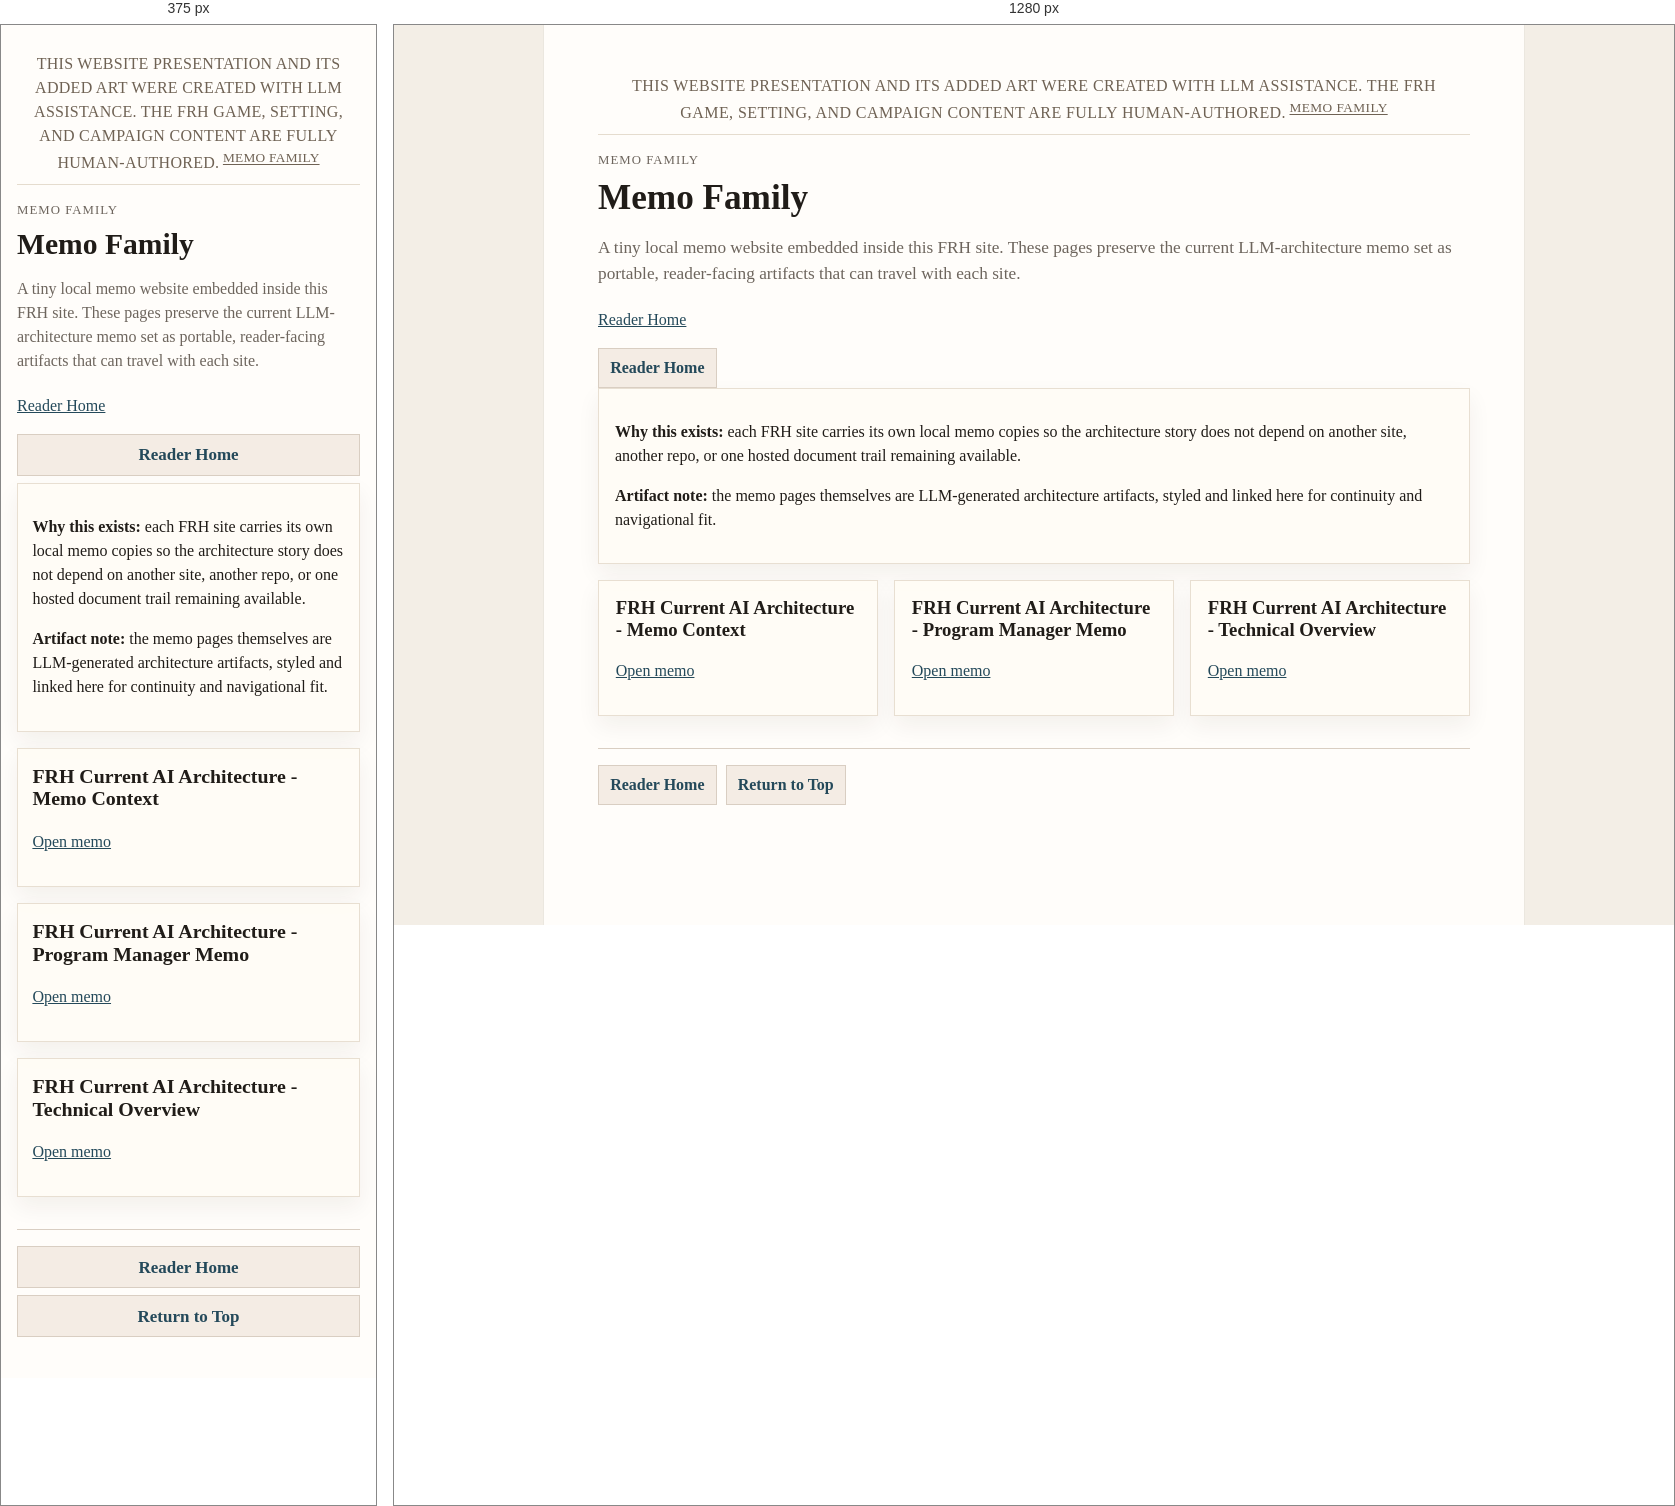
Rendered at 375 px and 1280 px, left to right.

<!-- file: memo_family.html -->
<!DOCTYPE html>
<html lang="en">
<head>
  <meta charset="utf-8">
  <meta name="viewport" content="width=device-width, initial-scale=1">
  <title>Memo Family</title>
  <link rel="stylesheet" href="thread_style.css">

    <style>
      .memo-index-grid {
        display: grid;
        grid-template-columns: repeat(auto-fit, minmax(240px, 1fr));
        gap: 1rem;
      }
      .memo-index-card,
      .memo-note-card,
      .memo-article {
        background: rgba(255, 252, 246, 0.92);
        border: 1px solid rgba(126, 91, 46, 0.18);
        box-shadow: 0 10px 22px rgba(53, 37, 20, 0.06);
      }
      .memo-index-card {
        padding: 1rem 1.05rem;
      }
      .memo-index-card h2,
      .memo-index-card h3 {
        margin-top: 0;
      }
      .memo-note-card {
        padding: 0.95rem 1rem;
        margin: 0 0 1rem;
      }
      .memo-article {
        padding: 1.1rem 1.2rem 1.25rem;
      }
      .memo-article h1:first-child {
        margin-top: 0;
      }
      .memo-article h1,
      .memo-article h2,
      .memo-article h3 {
        line-height: 1.2;
      }
      .memo-article code {
        font-family: Consolas, "Courier New", monospace;
      }
      .memo-article p,
      .memo-article li {
        max-width: 48rem;
      }
      .memo-article ul {
        margin-left: 1.25rem;
      }
      .memo-meta {
        color: var(--muted, #6f6254);
        font-size: 0.95rem;
      }
      @media (max-width: 700px) {
        .memo-index-card,
        .memo-note-card,
        .memo-article {
          padding-left: 0.9rem;
          padding-right: 0.9rem;
        }
      }
    </style>

</head>
<body id="top">
  <main>
    <div class="provenance-bar"><p>This website presentation and its added art were created with LLM assistance. The FRH game, setting, and campaign content are fully human-authored.<sup><a class="provenance-footnote" href="memo_family.html">Memo Family</a></sup></p></div>
    
    <header>
      <p class="part">Memo Family</p>
      <h1>Memo Family</h1>
      <p class="deck">A tiny local memo website embedded inside this FRH site. These pages preserve the current LLM-architecture memo set as portable, reader-facing artifacts that can travel with each site.</p>
      <p class="navline">
        <a href="index.html">Reader Home</a>
      </p>
      <div class="chapter-nav">
        <a class="primary" href="index.html">Reader Home</a>
      </div>
    </header>

    <section class="memo-note-card">
      <p><strong>Why this exists:</strong> each FRH site carries its own local memo copies so the architecture story does not depend on another site, another repo, or one hosted document trail remaining available.</p>
      <p><strong>Artifact note:</strong> the memo pages themselves are LLM-generated architecture artifacts, styled and linked here for continuity and navigational fit.</p>
    </section>

    <section class="memo-index-grid">
      <section class="memo-index-card">
        <h3>FRH Current AI Architecture - Memo Context</h3>
        <p><a href="memo_family/FRH_Current_AI_Architecture_Memo_Context_2026-05-03.html">Open memo</a></p>
      </section>
      <section class="memo-index-card">
        <h3>FRH Current AI Architecture - Program Manager Memo</h3>
        <p><a href="memo_family/FRH_Current_AI_Architecture_Program_Manager_Memo_2026-05-03.html">Open memo</a></p>
      </section>
      <section class="memo-index-card">
        <h3>FRH Current AI Architecture - Technical Overview</h3>
        <p><a href="memo_family/FRH_Current_AI_Architecture_Technical_Overview_2026-05-03.html">Open memo</a></p>
      </section>
    </section>

    <div class="page-footer">
      <div class="chapter-nav">
        <a class="primary" href="index.html">Reader Home</a>
        <a class="primary" href="#top">Return to Top</a>
      </div>
    </div>
  </main>
</body>
</html>


/* @media block from thread_style.css */
@media (max-width: 700px) {
  body {
    font-size: 17px;
  }
  .provenance-bar {
    font-size: 0.7rem;
    letter-spacing: 0.025em;
    padding-left: 0.4rem;
    padding-right: 0.4rem;
  }
  main {
    padding: 20px 16px 34px;
    min-height: auto;
  }
  h1 {
    font-size: 1.85rem;
  }
  .titlepage {
    padding: 2rem 0.9rem 1.8rem;
  }
  .titlepage .title {
    font-size: 2rem;
  }
  .titlepage .subtitle {
    font-size: 1rem;
  }
  .deck {
    font-size: 1rem;
  }
  .hero,
  .card {
    padding: 0.95rem;
  }
  .site-menu,
  .chapter-nav {
    display: block;
  }
  .site-menu a,
  .chapter-nav a {
    display: block;
    margin-bottom: 0.45rem;
    text-align: center;
  }
  .nav,
  .note,
  .section-block,
  .gallery-card,
  .cast-card,
  .legacy-main {
    padding-left: 0.85rem;
    padding-right: 0.85rem;
  }
  .amber-hero {
    grid-template-columns: 1fr;
    align-items: start;
  }
  .amber-hero img {
    max-width: 220px;
  }
  .amber-toc a {
    width: 100%;
    text-align: center;
  }
  .front-links {
    display: block;
  }
  .front-links a {
    display: block;
    margin-bottom: 0.5rem;
    text-align: center;
  }
  .contents-table,
  .contents-table thead,
  .contents-table tbody,
  .contents-table tr,
  .contents-table th,
  .contents-table td {
    display: block;
    width: 100%;
  }
  .contents-table thead {
    display: none;
  }
  .contents-table tr {
    border-top: 1px solid var(--line);
    padding: 0.5rem 0 0.7rem;
  }
  .contents-table td {
    border-top: none;
    padding: 0.18rem 0;
    white-space: normal !important;
  }
  .contents-table td::before {
    content: attr(data-label) ": ";
    font-weight: bold;
    color: var(--muted);
  }
  .toc {
    columns: 1;
    padding-left: 1rem;
  }
  .legacy-main {
    padding-top: 18px;
    padding-bottom: 28px;
    min-height: auto;
  }
  .legacy-page.letter-page .legacy-article.letter-body {
    padding: 1.1rem 1rem 1.35rem;
  }
  .legacy-page.letter-page .legacy-article.letter-body p,
  .legacy-page.letter-page .legacy-article.letter-body table,
  .legacy-page.letter-page .legacy-article.letter-body td {
    margin-left: 0 !important;
    margin-right: 0 !important;
    text-indent: 0 !important;
    max-width: 100% !important;
  }
  .legacy-page.letter-page .legacy-article.letter-body span {
    letter-spacing: 0 !important;
  }
  .artifact-note {
    padding: 0.85rem 0.95rem;
    font-size: 0.93rem;
  }
  .legacy-page.fieldnotes-page .legacy-article.fieldnotes-body img,
  .legacy-page.creature-page .legacy-article.creature-body img {
    max-width: 100%;
    width: 100%;
    margin: 0 0 1rem 0;
  }
  .legacy-article img[align="right"] {
    float: none;
    max-width: 100%;
    width: 100%;
    margin: 0 0 1rem 0;
  }
  .legacy-article table,
  .legacy-article tbody,
  .legacy-article tr,
  .legacy-article td,
  .legacy-article th {
    display: block;
    width: 100% !important;
  }
  .legacy-article td,
  .legacy-article th {
    padding: 0.18rem 0;
  }
  .gma-nav {
    position: static;
  }
  .link-row,
  .transcript-line {
    display: block;
  }
  .link-row a {
    display: block;
    margin-bottom: 0.45rem;
    text-align: center;
  }
  .transcript-line {
    padding: 0.55rem 0;
  }
  .transcript-line .line-id,
  .transcript-line .timestamp {
    display: inline-block;
    margin-right: 0.35rem;
  }
}